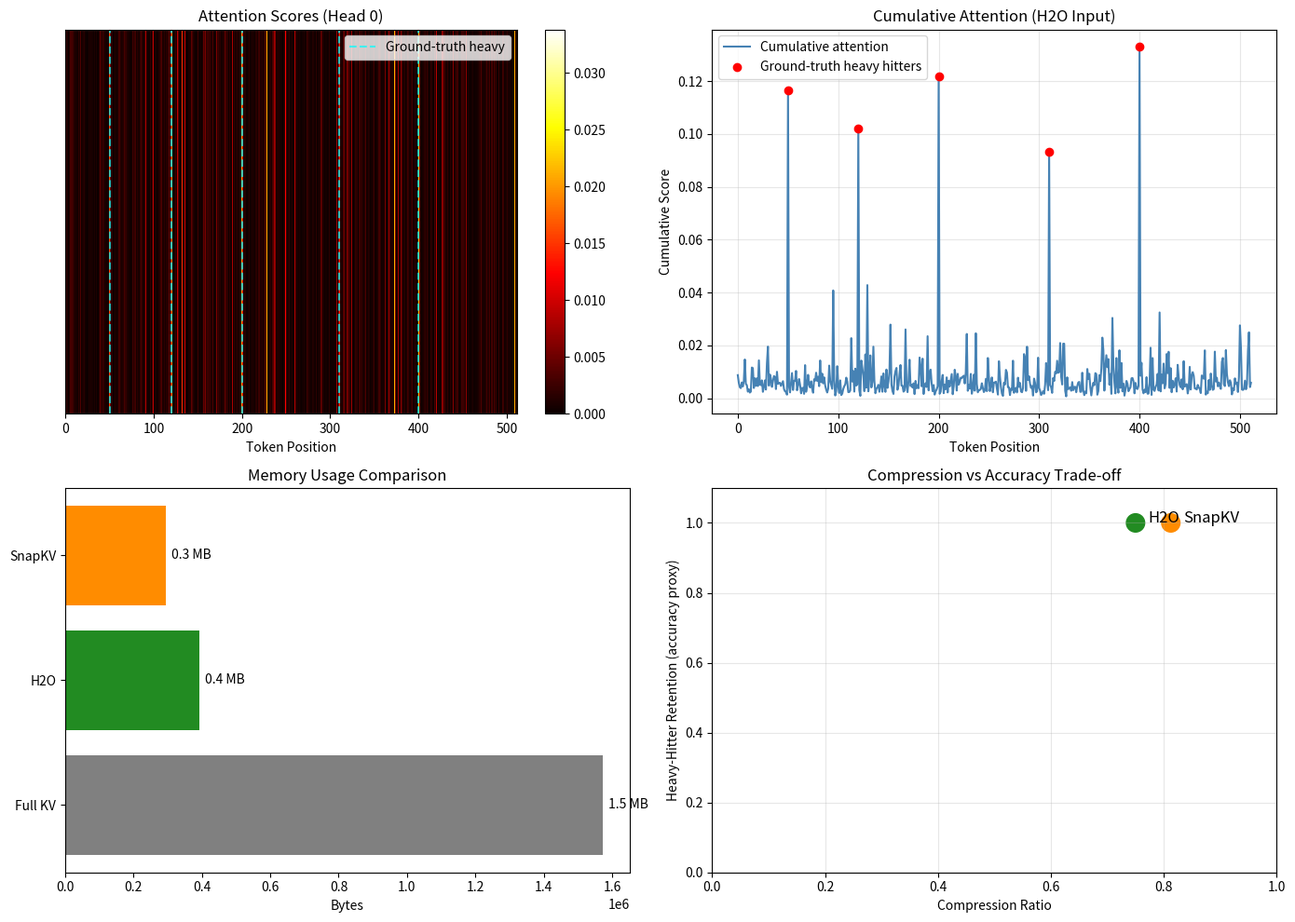

The script that saved this image: (Note: this script raises an exception after producing the figure.)
"""
FRONTIER TRACK: Phase 113 — KV Cache Compression Concepts
Local NumPy simulation of H2O, SnapKV, and memory comparison.
This script demonstrates WHY each compression technique works,
not just WHAT it does.
"""

import numpy as np
import matplotlib
matplotlib.use('Agg')
import matplotlib.pyplot as plt

# ---------------------------------------------------------------------------
# WHY: We need reproducible synthetic data so the demo is deterministic
# and the "heavy hitter" tokens are baked into the ground truth.
# ---------------------------------------------------------------------------
np.random.seed(113)

# ---------------------------------------------------------------------------
# CONFIGURATION
# ---------------------------------------------------------------------------
SEQ_LEN = 512          # Length of the synthetic long sequence
N_HEADS = 4            # Number of attention heads (simplified)
D_HEAD = 32            # Dimension per head
N_LAYERS = 6           # Number of transformer layers
LOCAL_WINDOW = 64      # H2O local window size (recent tokens always kept)
HEAVY_HITTER_BUDGET = 64   # H2O global heavy-hitters to retain
SNAPKV_BUDGET = 96     # SnapKV total retained tokens after prefill

# ---------------------------------------------------------------------------
# STEP 1: Simulate a sequence with "heavy hitter" tokens
# WHY: In real text, certain tokens (names, numbers, key entities) are
# attended to repeatedly. We inject synthetic importance so we can
# verify that H2O correctly identifies and keeps them.
# ---------------------------------------------------------------------------
base_scores = np.random.lognormal(mean=-2.5, sigma=1.2, size=(N_HEADS, SEQ_LEN))
# Inject heavy hitters: a few tokens get boosted across all heads
heavy_indices = np.array([50, 120, 200, 310, 400])
for idx in heavy_indices:
    base_scores[:, idx] += np.random.uniform(2.0, 4.0, size=N_HEADS)

# Normalize per head to sum to 1 (softmax-like)
attn_scores = base_scores / base_scores.sum(axis=1, keepdims=True)

# ---------------------------------------------------------------------------
# STEP 2: Simulate FULL KV cache memory
# WHY: This is the baseline. Every token stores K and V for every layer
# and every head. This is the O(n) memory wall.
# ---------------------------------------------------------------------------
bytes_per_vec = D_HEAD * 2          # FP16 = 2 bytes per float
kv_pairs_per_token = N_LAYERS * N_HEADS * 2   # K + V for each layer/head
memory_full = SEQ_LEN * kv_pairs_per_token * bytes_per_vec
print(f"[FULL KV] Sequence length: {SEQ_LEN}")
print(f"[FULL KV] Memory per token: {kv_pairs_per_token * bytes_per_vec} bytes")
print(f"[FULL KV] Total memory: {memory_full / 1024**2:.2f} MB")

# ---------------------------------------------------------------------------
# STEP 3: Implement H2O eviction
# WHY: H2O keeps a local window (recent tokens) plus the top-k tokens by
# cumulative attention score. This approximates full attention because
# the heavy-hitters capture most of the attention mass.
# ---------------------------------------------------------------------------
cumulative_attn = attn_scores.sum(axis=0)   # Sum across heads
# Recent local window is always kept
local_mask = np.zeros(SEQ_LEN, dtype=bool)
local_mask[-LOCAL_WINDOW:] = True

# Global heavy hitters: top tokens outside the local window
global_scores = cumulative_attn.copy()
global_scores[local_mask] = -np.inf        # Do not count local tokens
heavy_hitter_indices = np.argsort(global_scores)[-HEAVY_HITTER_BUDGET:]

h2o_mask = local_mask.copy()
h2o_mask[heavy_hitter_indices] = True

memory_h2o = h2o_mask.sum() * kv_pairs_per_token * bytes_per_vec
print(f"[H2O] Retained tokens: {h2o_mask.sum()} (local={LOCAL_WINDOW}, heavy={HEAVY_HITTER_BUDGET})")
print(f"[H2O] Total memory: {memory_h2o / 1024**2:.2f} MB")
print(f"[H2O] Compression ratio: {1 - memory_h2o / memory_full:.2%}")

# ---------------------------------------------------------------------------
# STEP 4: Simulate SnapKV prefill observation
# WHY: SnapKV observes attention patterns across ALL layers during prefill,
# pools them, and compresses before generation. We simulate multi-layer
# attention by adding layer-specific shifts to the base scores.
# ---------------------------------------------------------------------------
layer_attn = np.zeros((N_LAYERS, N_HEADS, SEQ_LEN))
for layer in range(N_LAYERS):
    # Deeper layers attend more narrowly; earlier layers attend broadly
    noise = np.random.lognormal(mean=-2.0 - 0.1 * layer, sigma=1.0, size=(N_HEADS, SEQ_LEN))
    layer_attn[layer] = base_scores * (1 + 0.2 * layer) + noise

# Pool across layers and heads: max pooling to capture peak importance
pooled_importance = layer_attn.max(axis=(0, 1))   # Max over layers and heads
snapkv_indices = np.argsort(pooled_importance)[-SNAPKV_BUDGET:]

snapkv_mask = np.zeros(SEQ_LEN, dtype=bool)
snapkv_mask[snapkv_indices] = True

memory_snapkv = snapkv_mask.sum() * kv_pairs_per_token * bytes_per_vec
print(f"[SnapKV] Retained tokens: {snapkv_mask.sum()}")
print(f"[SnapKV] Total memory: {memory_snapkv / 1024**2:.2f} MB")
print(f"[SnapKV] Compression ratio: {1 - memory_snapkv / memory_full:.2%}")

# ---------------------------------------------------------------------------
# STEP 5: Approximate accuracy by checking if heavy hitters are retained
# WHY: In real models, accuracy correlates with whether the most-attended
# tokens are present in the KV cache. We use a synthetic proxy:
# the fraction of true heavy-hitters that each method retains.
# ---------------------------------------------------------------------------
def retention_of_ground_truth(mask, ground_truth_indices):
    return np.isin(ground_truth_indices, np.where(mask)[0]).mean()

h2o_retention = retention_of_ground_truth(h2o_mask, heavy_indices)
snapkv_retention = retention_of_ground_truth(snapkv_mask, heavy_indices)
print(f"[Accuracy proxy] H2O heavy-hitter retention: {h2o_retention:.2%}")
print(f"[Accuracy proxy] SnapKV heavy-hitter retention: {snapkv_retention:.2%}")

# ---------------------------------------------------------------------------
# STEP 6: Visualize attention heatmap and retained tokens
# WHY: Humans cannot inspect 512-dimensional vectors. Heatmaps make it
# obvious where attention concentrates and whether compression keeps the
# right tokens.
# ---------------------------------------------------------------------------
fig, axes = plt.subplots(2, 2, figsize=(14, 10))

# Plot 1: Attention scores for head 0
ax = axes[0, 0]
im = ax.imshow(attn_scores[0:1, :], aspect='auto', cmap='hot', vmin=0)
ax.set_title('Attention Scores (Head 0)')
ax.set_xlabel('Token Position')
ax.set_yticks([])
fig.colorbar(im, ax=ax)
for idx in heavy_indices:
    ax.axvline(idx, color='cyan', linestyle='--', alpha=0.7, label='Ground-truth heavy' if idx == heavy_indices[0] else '')
ax.legend(loc='upper right')

# Plot 2: Cumulative attention across all heads
ax = axes[0, 1]
ax.plot(cumulative_attn, color='steelblue', label='Cumulative attention')
ax.scatter(heavy_indices, cumulative_attn[heavy_indices], color='red', zorder=5, label='Ground-truth heavy hitters')
ax.set_title('Cumulative Attention (H2O Input)')
ax.set_xlabel('Token Position')
ax.set_ylabel('Cumulative Score')
ax.legend()
ax.grid(True, alpha=0.3)

# Plot 3: Retained tokens comparison
ax = axes[1, 0]
ax.barh(['Full KV', 'H2O', 'SnapKV'],
        [memory_full, memory_h2o, memory_snapkv],
        color=['gray', 'forestgreen', 'darkorange'])
ax.set_title('Memory Usage Comparison')
ax.set_xlabel('Bytes')
for i, v in enumerate([memory_full, memory_h2o, memory_snapkv]):
    ax.text(v + memory_full * 0.01, i, f"{v / 1024**2:.1f} MB", va='center')

# Plot 4: Compression ratio vs accuracy proxy
ax = axes[1, 1]
methods = ['H2O', 'SnapKV']
ratios = [1 - memory_h2o / memory_full, 1 - memory_snapkv / memory_full]
retentions = [h2o_retention, snapkv_retention]
ax.scatter(ratios, retentions, s=200, c=['forestgreen', 'darkorange'])
for i, m in enumerate(methods):
    ax.annotate(m, (ratios[i], retentions[i]), textcoords="offset points", xytext=(10, 0), fontsize=12)
ax.set_xlabel('Compression Ratio')
ax.set_ylabel('Heavy-Hitter Retention (accuracy proxy)')
ax.set_title('Compression vs Accuracy Trade-off')
ax.set_xlim(0, 1)
ax.set_ylim(0, 1.1)
ax.grid(True, alpha=0.3)

plt.tight_layout()
plt.savefig('src/phase113/kv_compression_comparison.png', dpi=150)
print("[Plot saved] src/phase113/kv_compression_comparison.png")

# ---------------------------------------------------------------------------
# STEP 7: Simulate PyramidKV layer-wise budgets
# WHY: Not all layers need the same context. Early layers (0-2) attend
# broadly and can tolerate aggressive compression. Deep layers (4-5)
# attend narrowly to semantic tokens and need more budget.
# ---------------------------------------------------------------------------
layer_budgets = [32, 48, 64, 80, 96, 128]   # Increasing budget with depth
pyramid_masks = []
for layer, budget in enumerate(layer_budgets):
    # Use layer-specific attention to choose retained tokens
    layer_importance = layer_attn[layer].max(axis=0)
    topk = np.argsort(layer_importance)[-budget:]
    mask = np.zeros(SEQ_LEN, dtype=bool)
    mask[topk] = True
    pyramid_masks.append(mask)

pyramid_memory = sum(m.sum() for m in pyramid_masks) * N_HEADS * bytes_per_vec * 2  # K+V per layer
print(f"[PyramidKV] Total tokens across layers: {sum(m.sum() for m in pyramid_masks)}")
print(f"[PyramidKV] Memory: {pyramid_memory / 1024**2:.2f} MB")
print(f"[PyramidKV] Compression vs full: {1 - pyramid_memory / memory_full:.2%}")

# ---------------------------------------------------------------------------
# FINAL INSIGHT SUMMARY
# ---------------------------------------------------------------------------
print("\n" + "=" * 60)
print("KEY INSIGHT: KV cache compression is the only way to scale")
print("to million-token contexts without multiplying GPU memory.")
print("H2O uses cumulative attention to keep globally important tokens.")
print("SnapKV uses prefill observation to see the future importance.")
print("PyramidKV uses layer-specific budgets to compress where it hurts least.")
print("=" * 60)
